3-way image classification set "gesture" from GitHub (zeeshanmahar007/Sign-Talk---Bridge-the-Gap-of-Communication); label vocabulary: hello, thanks, yes.

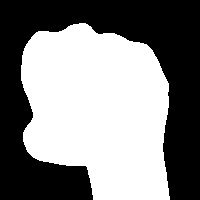
Label: yes

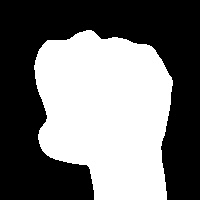
Label: yes

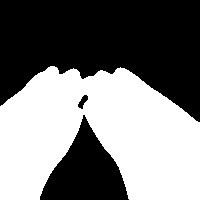
Label: thanks

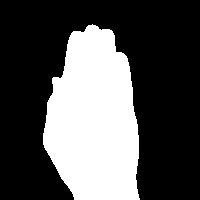
Label: hello

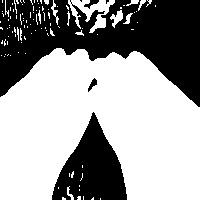
Label: thanks

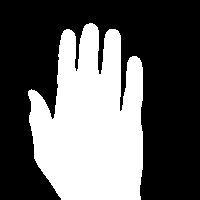
Label: hello
